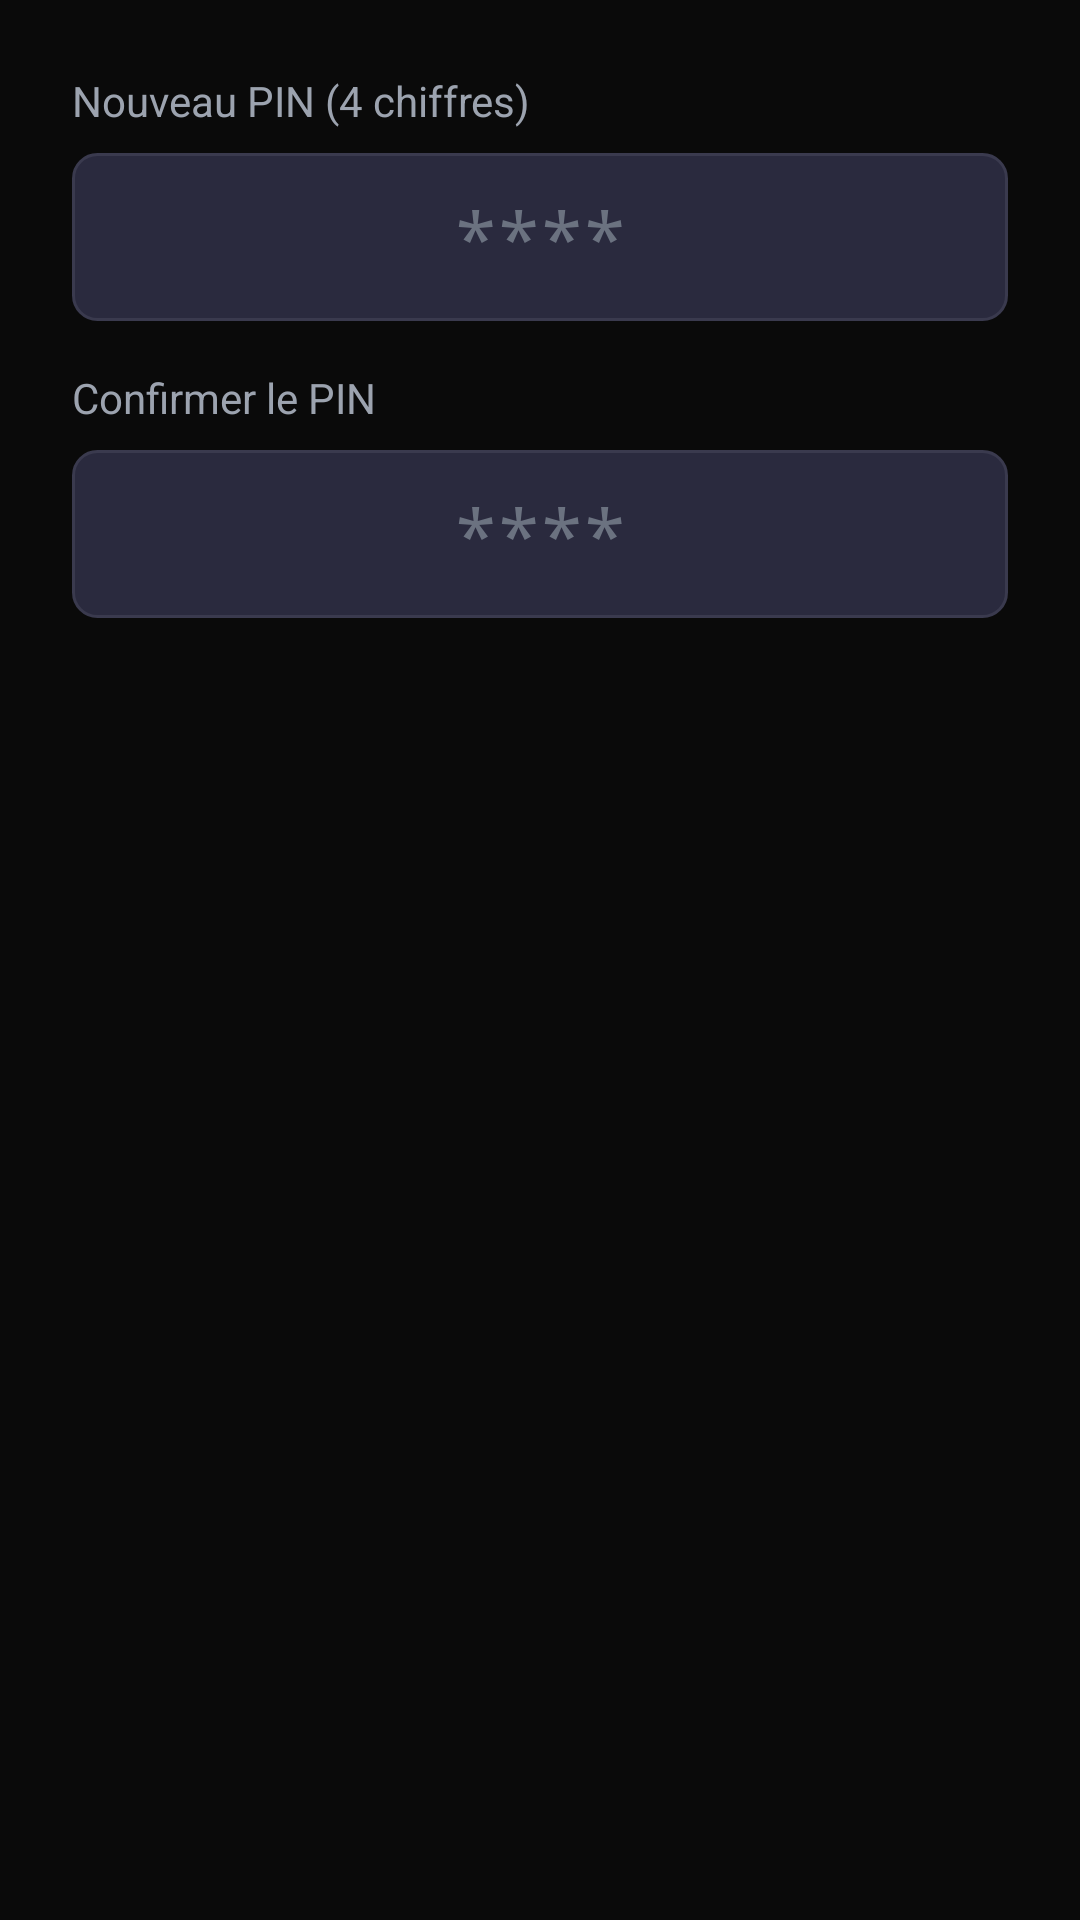

Write the Android layout XML for this screen, with the resource values it uses.
<!-- AndroidManifest.xml: application theme Theme.OXOPlayer -->
<!-- res/layout/dialog_set_admin_pin.xml -->
<?xml version="1.0" encoding="utf-8"?>
<LinearLayout xmlns:android="http://schemas.android.com/apk/res/android"
    android:layout_width="match_parent"
    android:layout_height="wrap_content"
    android:orientation="vertical"
    android:padding="24dp">

    <TextView
        android:layout_width="wrap_content"
        android:layout_height="wrap_content"
        android:text="Nouveau PIN (4 chiffres)"
        android:textColor="@color/light_gray"
        android:textSize="14sp"
        android:layout_marginBottom="8dp" />

    <EditText
        android:id="@+id/adminPinInput"
        android:layout_width="match_parent"
        android:layout_height="56dp"
        android:background="@drawable/edit_text_background"
        android:inputType="numberPassword"
        android:maxLength="4"
        android:textColor="@android:color/white"
        android:textSize="24sp"
        android:gravity="center"
        android:hint="****"
        android:textColorHint="@color/gray"
        android:layout_marginBottom="16dp" />

    <TextView
        android:layout_width="wrap_content"
        android:layout_height="wrap_content"
        android:text="Confirmer le PIN"
        android:textColor="@color/light_gray"
        android:textSize="14sp"
        android:layout_marginBottom="8dp" />

    <EditText
        android:id="@+id/adminPinConfirmInput"
        android:layout_width="match_parent"
        android:layout_height="56dp"
        android:background="@drawable/edit_text_background"
        android:inputType="numberPassword"
        android:maxLength="4"
        android:textColor="@android:color/white"
        android:textSize="24sp"
        android:gravity="center"
        android:hint="****"
        android:textColorHint="@color/gray" />

</LinearLayout>
<!-- resources referenced by this layout -->
<resources>
  <color name="gray">#6B7280</color>
  <color name="light_gray">#9CA3AF</color>
  <!-- drawable edit_text_background (drawable) -->
  <?xml version="1.0" encoding="utf-8"?>
  <shape xmlns:android="http://schemas.android.com/apk/res/android"
      android:shape="rectangle">
      <solid android:color="#2A2A3E" />
      <corners android:radius="8dp" />
      <stroke
          android:width="1dp"
          android:color="#3A3A4E" />
  </shape>
  <style name="Theme.OXOPlayer" parent="Theme.AppCompat.NoActionBar">
          <item name="android:colorPrimary">@color/primary</item>
          <item name="android:colorPrimaryDark">@color/black</item>
          <item name="android:colorAccent">@color/secondary</item>
          <item name="android:windowBackground">@color/black</item>
          <item name="android:windowFullscreen">true</item>
          <item name="windowNoTitle">true</item>
          <item name="windowActionBar">false</item>
          
          <item name="popupMenuStyle">@style/PopupMenu.OXO</item>
          <item name="android:popupMenuStyle">@style/PopupMenu.OXO</item>
          <item name="android:dropDownListViewStyle">@style/PopupMenuListView</item>
      </style>
  <color name="primary">#DC2626</color>
  <color name="black">#0A0A0A</color>
  <color name="secondary">#EF4444</color>
  <style name="PopupMenu.OXO" parent="Widget.AppCompat.PopupMenu">
          <item name="android:popupBackground">@color/dark_gray</item>
          <item name="android:dropDownListViewStyle">@style/PopupMenuListView</item>
      </style>
  <style name="PopupMenuListView" parent="Widget.AppCompat.ListView.DropDown">
          <item name="android:listSelector">@drawable/popup_menu_selector</item>
          <item name="android:divider">@color/gray</item>
          <item name="android:dividerHeight">1dp</item>
      </style>
  <color name="dark_gray">#1F1F1F</color>
  <!-- drawable popup_menu_selector (drawable) -->
  <?xml version="1.0" encoding="utf-8"?>
  <selector xmlns:android="http://schemas.android.com/apk/res/android">
      
      <item android:state_focused="true">
          <shape android:shape="rectangle">
              <solid android:color="#F59E0B" />
          </shape>
      </item>
      
      <item android:state_pressed="true">
          <shape android:shape="rectangle">
              <solid android:color="#F59E0B" />
          </shape>
      </item>
      
      <item android:state_selected="true">
          <shape android:shape="rectangle">
              <solid android:color="#F59E0B" />
          </shape>
      </item>
      
      <item>
          <shape android:shape="rectangle">
              <solid android:color="@android:color/transparent" />
          </shape>
      </item>
  </selector>
</resources>
